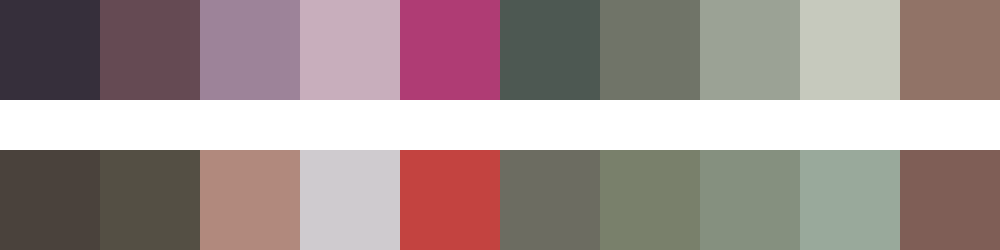

The table this chart was drawn from, first rows:
#362f3b	#654a53	#9d8399	#c8aebc	#af3c74	#4d5852	#707468	#9ba295	#c6c9bd	#917367
#4a423c	#544f44	#b1897d	#cfcbcf	#c34340	#6c6c61	#79806b	#85907f	#99a99b	#7f5e56
